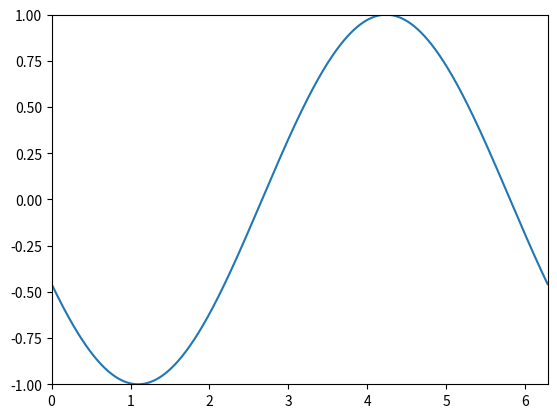

Source code (Python):
import numpy as np
import matplotlib.pyplot as plt
import matplotlib.animation as animation
from PIL import Image

# Set up the figure, axis, and plot element
fig, ax = plt.subplots()
x = np.linspace(0, 2 * np.pi, 1000)
line, = ax.plot(x, np.sin(x))

# Setting the limits of x and y axes
ax.set_xlim(0, 2 * np.pi)
ax.set_ylim(-1, 1)

# Number of frames and interval
num_frames = 100  # 20 frames per second for a 5-second animation
interval = 50  # Time between frames in milliseconds

# Function to update the frame
def update(frame):
    line.set_ydata(np.sin(x + frame / 10.0))  # Shift the sine wave
    return line,

# Creating the animation
ani = animation.FuncAnimation(
    fig, update, frames=num_frames, blit=True, interval=interval, repeat=False
)

# Save the animation as a GIF
ani.save('sine_wave_animation.gif', writer='pillow', fps=20)

plt.show()
